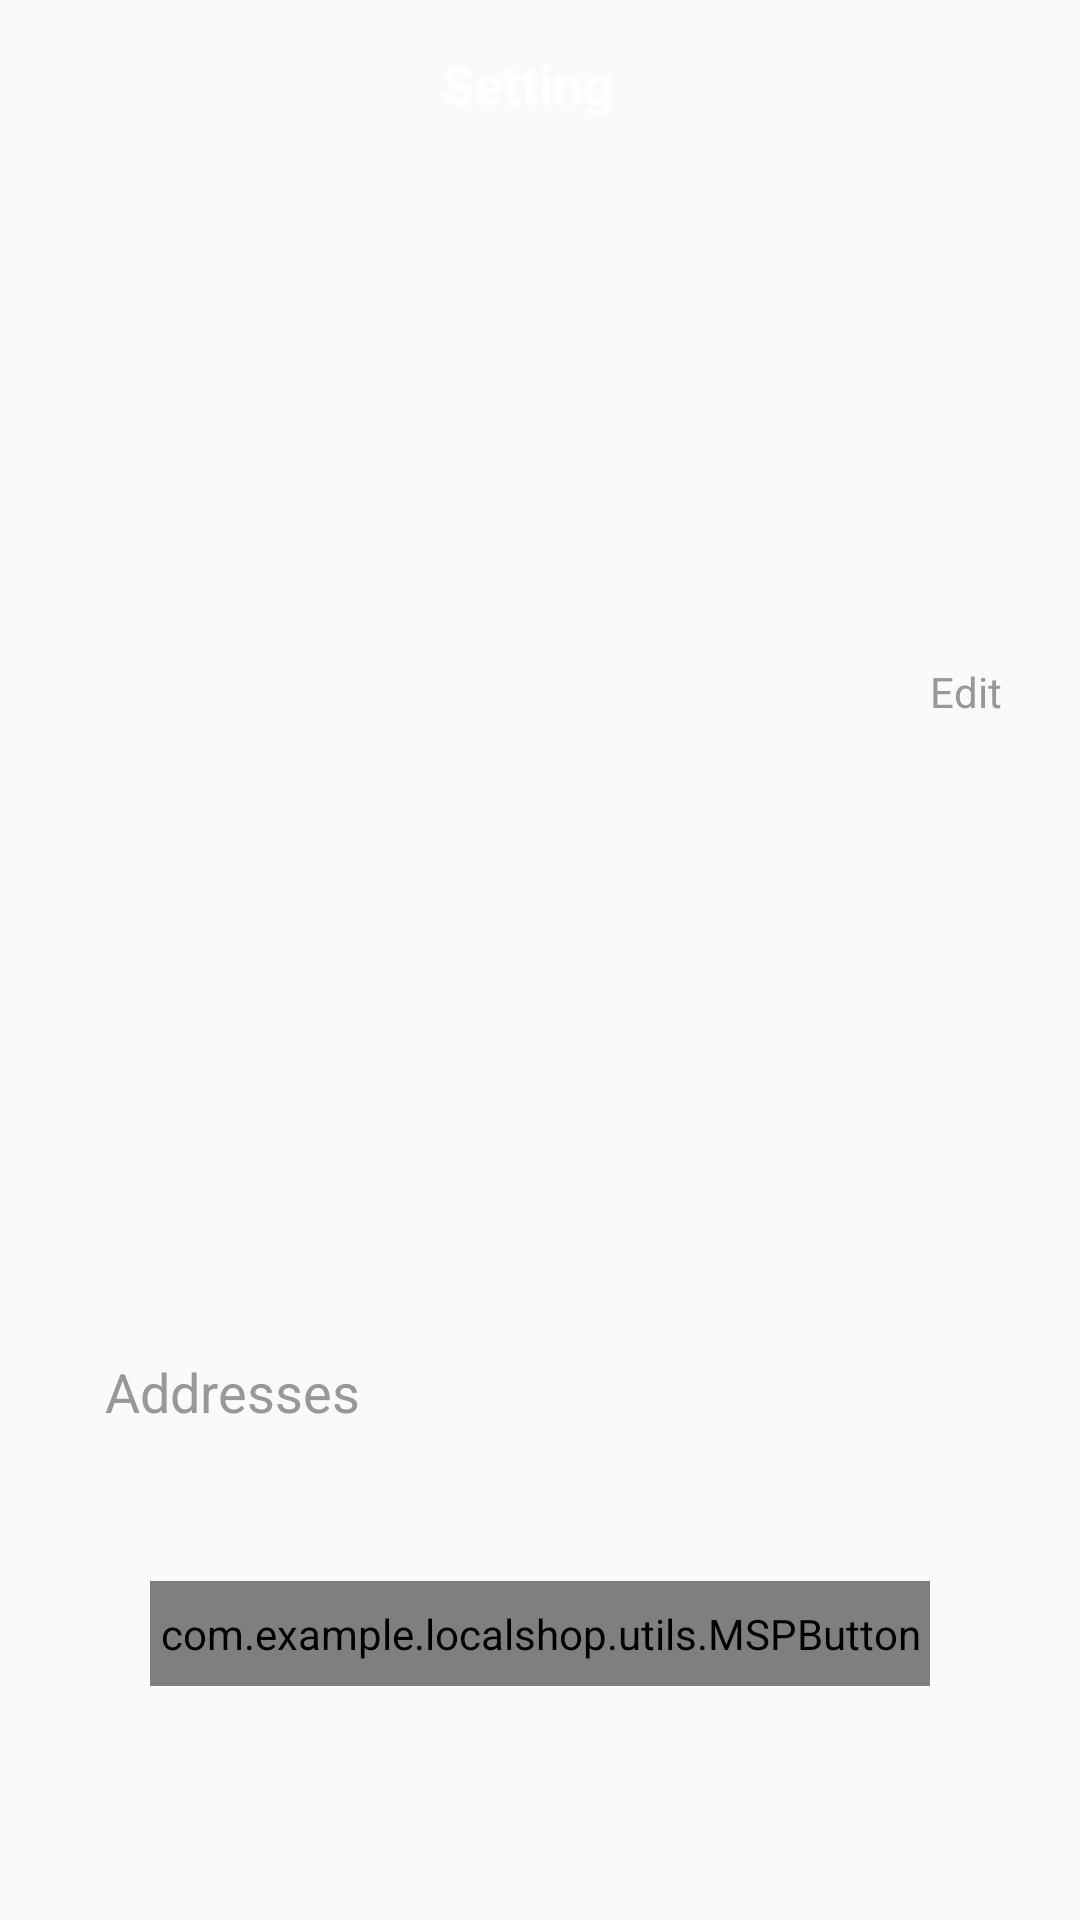

The Android layout XML behind this screen, and the referenced resources:
<!-- AndroidManifest.xml: activity theme AppTheme.NoActionBar -->
<!-- res/layout/activity_settings.xml -->
<?xml version="1.0" encoding="utf-8"?>
<ScrollView xmlns:android="http://schemas.android.com/apk/res/android"
    xmlns:app="http://schemas.android.com/apk/res-auto"
    xmlns:tools="http://schemas.android.com/tools"
    android:layout_width="match_parent"
    android:layout_height="match_parent"
    android:fillViewport="true"
    app:layout_constraintBottom_toBottomOf="parent"
    app:layout_constraintEnd_toEndOf="parent"
    app:layout_constraintStart_toStartOf="parent"
    tools:context=".ui.activities.SettingsActivity">

    <RelativeLayout
        android:layout_width="match_parent"
        android:layout_height="wrap_content">

        <FrameLayout
            android:id="@+id/fl_header_bg"
            android:layout_width="match_parent"
            android:layout_height="@dimen/header_image_height">

            <ImageView
                android:id="@+id/iv_header_bg"
                android:layout_width="match_parent"
                android:layout_height="match_parent"
                android:contentDescription="@string/content_description"
                android:scaleType="fitXY"
                android:src="@drawable/auth_screens_background" />

            <androidx.appcompat.widget.Toolbar
                android:id="@+id/toolbar_settings_activity"
                android:layout_width="match_parent"
                android:layout_height="?attr/actionBarSize">

                <TextView
                    android:id="@+id/tv_title"
                    android:layout_width="match_parent"
                    android:layout_height="match_parent"
                    android:gravity="center"
                    android:paddingStart="@dimen/toolbar_title_paddingStart"
                    android:paddingEnd="0dp"
                    android:text="@string/title_settings"
                    android:textColor="@color/colorWhite"
                    android:textSize="@dimen/toolbar_title_text_size"
                    android:textStyle="bold" />

            </androidx.appcompat.widget.Toolbar>
        </FrameLayout>

        <FrameLayout
            android:id="@+id/fl_user_image"
            android:layout_width="@dimen/settings_user_image_size"
            android:layout_height="@dimen/settings_user_image_size"
            android:layout_below="@id/fl_header_bg"
            android:layout_centerHorizontal="true"
            android:layout_marginTop="@dimen/settings_user_image_marginTop">

            <ImageView
                android:id="@+id/iv_user_photo"
                android:layout_width="match_parent"
                android:layout_height="match_parent"
                android:layout_margin="@dimen/settings_user_picture_margin"
                android:contentDescription="@string/content_description"
                android:scaleType="fitXY"
                android:src="@drawable/ic_user_placeholder" />

            <View
                android:layout_width="match_parent"
                android:layout_height="match_parent"
                android:background="@drawable/user_image_background" />
        </FrameLayout>

        <TextView
            android:id="@+id/tv_edit"
            android:layout_width="wrap_content"
            android:layout_height="wrap_content"
            android:layout_below="@id/fl_header_bg"
            android:layout_alignParentEnd="true"
            android:layout_margin="16dp"
            android:background="@drawable/item_grey_border_background"
            android:foreground="?attr/selectableItemBackgroundBorderless"
            android:paddingStart="@dimen/settings_edit_label_marginStartEnd"
            android:paddingTop="@dimen/settings_edit_label_marginTopBottom"
            android:paddingEnd="@dimen/settings_edit_label_marginStartEnd"
            android:paddingBottom="@dimen/settings_edit_label_marginTopBottom"
            android:text="@string/lbl_edit"
            android:textColor="@color/colorSecondaryText"
            android:textSize="@dimen/settings_edit_label_textSize" />

        <TextView
            android:id="@+id/tv_name"
            android:layout_width="wrap_content"
            android:layout_height="wrap_content"
            android:layout_below="@id/fl_user_image"
            android:layout_centerHorizontal="true"
            android:layout_marginTop="@dimen/settings_name_marginTop"
            android:textColor="@color/colorDarkGrey"
            android:textSize="@dimen/settings_name_textSize"
            tools:text="Denis Panjuta"
            android:textStyle="bold"/>

        <TextView
            android:id="@+id/tv_gender"
            android:layout_width="wrap_content"
            android:layout_height="wrap_content"
            android:layout_below="@id/tv_name"
            android:layout_centerHorizontal="true"
            android:layout_marginTop="@dimen/settings_info_marginTop"
            android:textColor="@color/colorSecondaryText"
            android:textSize="@dimen/settings_info_textSize"
            tools:text="Male" />

        <TextView
            android:id="@+id/tv_email"
            android:layout_width="wrap_content"
            android:layout_height="wrap_content"
            android:layout_below="@id/tv_gender"
            android:layout_centerHorizontal="true"
            android:layout_marginTop="@dimen/settings_info_marginTop"
            android:textColor="@color/colorSecondaryText"
            android:textSize="@dimen/settings_info_textSize"
            tools:text="denis.panjuta@gmail.com" />

        <TextView
            android:id="@+id/tv_mobile_number"
            android:layout_width="wrap_content"
            android:layout_height="wrap_content"
            android:layout_below="@id/tv_email"
            android:layout_centerHorizontal="true"
            android:layout_marginTop="@dimen/settings_info_marginTop"
            android:textColor="@color/colorSecondaryText"
            android:textSize="@dimen/settings_info_textSize"
            tools:text="123456789" />

        <LinearLayout
            android:id="@+id/ll_address"
            android:layout_width="match_parent"
            android:layout_height="wrap_content"
            android:layout_below="@id/tv_mobile_number"
            android:layout_margin="@dimen/settings_address_margin"
            android:background="@drawable/item_grey_border_background"
            android:foreground="?attr/selectableItemBackground"
            android:orientation="horizontal"
            android:padding="@dimen/settings_address_padding">

            <TextView
                android:layout_width="0dp"
                android:layout_height="wrap_content"
                android:layout_margin="@dimen/settings_lbl_addresses_margin"
                android:layout_weight="1"
                android:text="@string/lbl_addresses"
                android:textColor="@color/colorSecondaryText"
                android:textSize="@dimen/settings_lbl_addresses_textSize" />

            <ImageView
                android:layout_width="wrap_content"
                android:layout_height="wrap_content"
                android:contentDescription="@string/content_description"
                android:src="@drawable/ic_vector_chevron_right" />

        </LinearLayout>

        <com.example.localshop.utils.MSPButton
            android:id="@+id/btn_logout"
            android:layout_width="match_parent"
            android:layout_height="wrap_content"
            android:layout_below="@id/ll_address"
            android:layout_gravity="center"
            android:layout_marginStart="@dimen/settings_button_marginStartEnd"
            android:layout_marginTop="@dimen/settings_button_marginTopBottom"
            android:layout_marginEnd="@dimen/settings_button_marginStartEnd"
            android:layout_marginBottom="@dimen/settings_button_marginTopBottom"
            android:background="@drawable/button_background"
            android:foreground="?attr/selectableItemBackground"
            android:gravity="center"
            android:paddingTop="@dimen/btn_padding"
            android:paddingBottom="@dimen/btn_padding"
            android:text="@string/btn_lbl_logout"
            android:textColor="@android:color/white"
            android:textSize="@dimen/btn_textSize" />

    </RelativeLayout>
</ScrollView>
<!-- resources referenced by this layout -->
<resources>
  <color name="colorDarkGrey">#878787</color>
  <color name="colorSecondaryText">#989898</color>
  <color name="colorWhite">#FFFFFF</color>
  <dimen name="btn_padding">8dp</dimen>
  <dimen name="btn_textSize">18sp</dimen>
  <dimen name="header_image_height">200dp</dimen>
  <dimen name="settings_address_margin">16dp</dimen>
  <dimen name="settings_address_padding">16dp</dimen>
  <dimen name="settings_button_marginStartEnd">50dp</dimen>
  <dimen name="settings_button_marginTopBottom">16dp</dimen>
  <dimen name="settings_edit_label_marginStartEnd">10dp</dimen>
  <dimen name="settings_edit_label_marginTopBottom">5dp</dimen>
  <dimen name="settings_edit_label_textSize">14sp</dimen>
  <dimen name="settings_info_marginTop">3dp</dimen>
  <dimen name="settings_info_textSize">18sp</dimen>
  <dimen name="settings_lbl_addresses_margin">3dp</dimen>
  <dimen name="settings_lbl_addresses_textSize">18sp</dimen>
  <dimen name="settings_name_marginTop">30dp</dimen>
  <dimen name="settings_name_textSize">22sp</dimen>
  <dimen name="settings_user_image_marginTop">-75dp</dimen>
  <dimen name="settings_user_image_size">150dp</dimen>
  <dimen name="settings_user_picture_margin">3dp</dimen>
  <dimen name="toolbar_title_paddingStart">-25dp</dimen>
  <dimen name="toolbar_title_text_size">18sp</dimen>
  <string name="btn_lbl_logout">Logout</string>
  <string name="content_description">image</string>
  <string name="lbl_addresses">Addresses</string>
  <string name="lbl_edit">Edit</string>
  <string name="title_settings">Setting</string>
  <style name="AppTheme.NoActionBar">
          <item name="windowActionBar">false</item>
          <item name="windowNoTitle">true</item>
      </style>
</resources>
